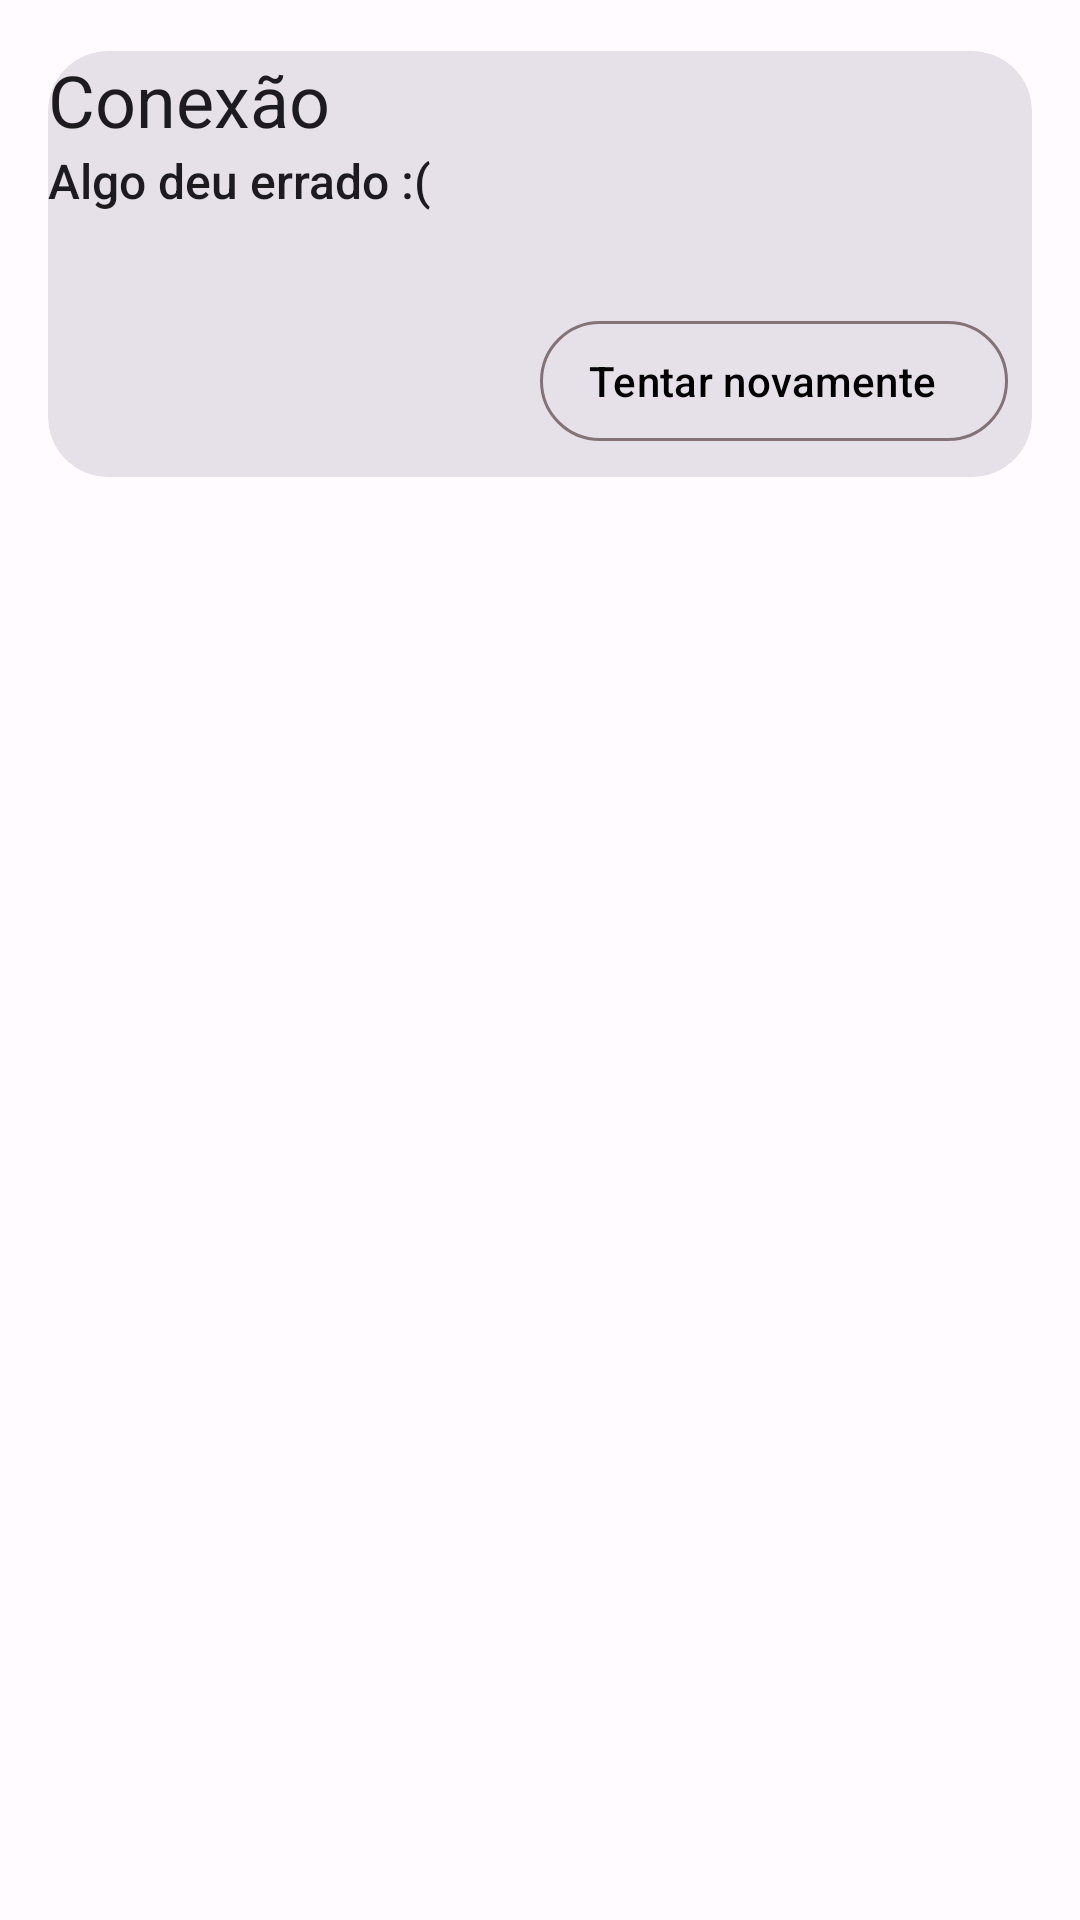

The Android layout XML behind this screen, and the referenced resources:
<!-- AndroidManifest.xml: application theme Theme.NPBrasil -->
<!-- res/layout/fragment_game_error.xml -->
<?xml version="1.0" encoding="utf-8"?>
<androidx.constraintlayout.widget.ConstraintLayout xmlns:android="http://schemas.android.com/apk/res/android"
    xmlns:tools="http://schemas.android.com/tools"
    android:layout_width="match_parent"
    android:layout_height="match_parent"
    xmlns:app="http://schemas.android.com/apk/res-auto">

    <com.google.android.material.card.MaterialCardView
        android:id="@+id/connection_error"
        app:cardCornerRadius="20dp"
        app:layout_constraintTop_toTopOf="parent"
        app:layout_constraintStart_toStartOf="parent"
        android:layout_width="match_parent"
        android:layout_height="160dp"
        style="@style/Widget.Material3.CardView.Filled"
        app:cardUseCompatPadding="true"
        android:layout_margin="8dp">

        <androidx.constraintlayout.widget.ConstraintLayout
            android:layout_width="match_parent"
            android:layout_height="match_parent">

            <TextView
                android:id="@+id/text_error"
                android:textAppearance="@style/TextAppearance.AppCompat.Headline"
                android:layout_marginTop="@dimen/fab_margin"
                android:layout_marginHorizontal="@dimen/fab_margin"
                app:layout_constraintTop_toTopOf="parent"
                app:layout_constraintStart_toStartOf="parent"
                android:text="Conexão"
                android:layout_width="0dp"
                android:layout_height="wrap_content"/>

            <TextView
                android:id="@+id/text_error_subtitle"
                android:textSize="16sp"
                android:textAppearance="@style/TextAppearance.AppCompat.Body2"
                android:layout_marginHorizontal="@dimen/fab_margin"
                app:layout_constraintTop_toBottomOf="@+id/text_error"
                app:layout_constraintStart_toStartOf="parent"
                app:layout_constraintEnd_toEndOf="parent"
                android:text="@string/text_error"
                android:layout_width="0dp"
                android:layout_height="wrap_content"/>

            <com.google.android.material.button.MaterialButton
                android:id="@+id/refresh"
                android:textColor="@color/md_theme_light_shadow"
                android:text="Tentar novamente"
                style="@style/Widget.Material3.Button.OutlinedButton.Icon"
                android:layout_margin="8dp"
                app:layout_constraintEnd_toEndOf="parent"
                app:layout_constraintBottom_toBottomOf="parent"
                android:layout_width="wrap_content"
                android:layout_height="wrap_content"/>


        </androidx.constraintlayout.widget.ConstraintLayout>

    </com.google.android.material.card.MaterialCardView>

</androidx.constraintlayout.widget.ConstraintLayout>
<!-- resources referenced by this layout -->
<resources>
  <color name="md_theme_light_shadow">#000000</color>
  <string name="text_error">Algo deu errado :(</string>
  <style name="Theme.NPBrasil" parent="AppTheme">
          
          <item name="android:navigationBarColor">@android:color/transparent</item>
          <item name="android:statusBarColor">@android:color/transparent</item>
          <item name="android:windowLightStatusBar">?attr/isLightTheme</item>
      </style>
  <color name="md_theme_light_primary">#984061</color>
  <color name="md_theme_light_onPrimary">#FFFFFF</color>
  <color name="md_theme_light_primaryContainer">#FFD9E2</color>
  <color name="md_theme_light_onPrimaryContainer">#3E001D</color>
  <color name="md_theme_light_secondary">#74565F</color>
  <color name="md_theme_light_onSecondary">#FFFFFF</color>
  <color name="md_theme_light_secondaryContainer">#FFD9E2</color>
  <color name="md_theme_light_onSecondaryContainer">#2B151C</color>
  <color name="md_theme_light_tertiary">#7C5635</color>
  <color name="md_theme_light_onTertiary">#FFFFFF</color>
  <color name="md_theme_light_tertiaryContainer">#FFDCC1</color>
  <color name="md_theme_light_onTertiaryContainer">#2E1500</color>
  <color name="md_theme_light_error">#BA1A1A</color>
  <color name="md_theme_light_errorContainer">#FFDAD6</color>
  <color name="md_theme_light_onError">#FFFFFF</color>
  <color name="md_theme_light_onErrorContainer">#410002</color>
  <color name="md_theme_light_background">#FFFBFF</color>
  <color name="md_theme_light_onBackground">#201A1B</color>
  <color name="md_theme_light_surface">#FFFBFF</color>
  <color name="md_theme_light_onSurface">#201A1B</color>
  <color name="md_theme_light_surfaceVariant">#F2DDE1</color>
  <color name="md_theme_light_onSurfaceVariant">#514347</color>
  <color name="md_theme_light_outline">#837377</color>
  <color name="md_theme_light_inverseOnSurface">#FAEEEF</color>
  <color name="md_theme_light_inverseSurface">#352F30</color>
  <color name="md_theme_light_inversePrimary">#FFB1C8</color>
</resources>
